The GitHub repository Nsajid9/Orca-call-Classifier-Machine contains a labelled image folder "Spectrograms" with 2 categories: call, no call. Examples follow, each with its label.

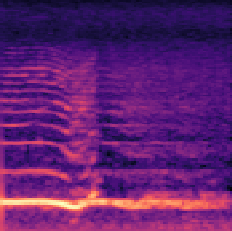
Label: call

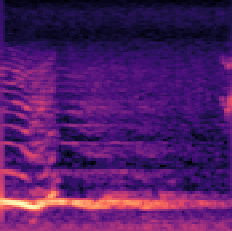
Label: no call

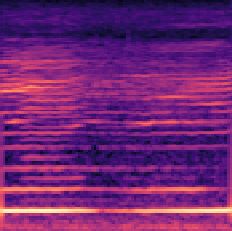
Label: call

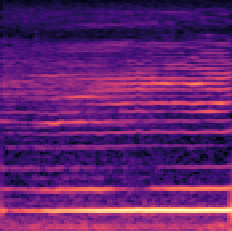
Label: no call

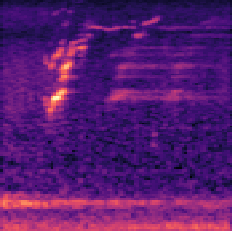
Label: call

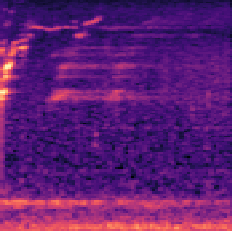
Label: no call
